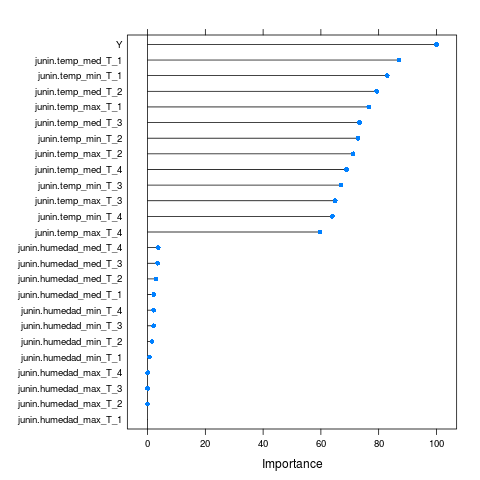

Source data for this figure (header and first rows):
, Overall
junin.temp_max_T_4, 59.63
junin.humedad_max_T_4, 0.05713
junin.temp_med_T_4, 68.93
junin.humedad_med_T_4, 3.684
junin.temp_min_T_4, 63.95
junin.humedad_min_T_4, 2.099
junin.temp_max_T_3, 64.94
junin.humedad_max_T_3, 0.01328
junin.temp_med_T_3, 73.31
junin.humedad_med_T_3, 3.467
junin.temp_min_T_3, 67
junin.humedad_min_T_3, 2.064
junin.temp_max_T_2, 71.15
junin.humedad_max_T_2, 0.0001539
junin.temp_med_T_2, 79.33
junin.humedad_med_T_2, 2.974
junin.temp_min_T_2, 72.84
junin.humedad_min_T_2, 1.551
junin.temp_max_T_1, 76.59
junin.humedad_max_T_1, 0
junin.temp_med_T_1, 87.11
junin.humedad_med_T_1, 2.143
junin.temp_min_T_1, 82.94
junin.humedad_min_T_1, 0.6501
Y, 100
